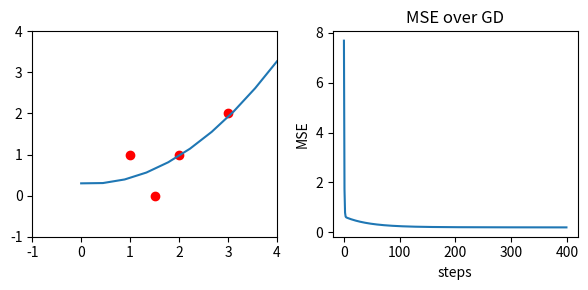

Reproduce this figure in Python.
#!/usr/bin/env python

import numpy as np
from numpy import ones
from numpy import array
import matplotlib.pyplot as plt
from numpy import mean

Φ = array([	[1, 1,1],
			[4, 2,1],
			[2.25, 1.5,1],
			[9, 3,1]])

n = Φ.shape[0]
d = Φ.shape[1]

y = array([	[1],
			[1],
			[0],
			[2]])

w = array([[1],[1],[1]]) 
η = 0.01

def f(w):
	ε = Φ.dot(w) - y	# error for each sample
	mse = (1/n)*ε.T.dot(ε)	# average error squared
	return mse.item()		# make sure it is scalar
	

#	The equation for the gradient is 
#	$$f'(x) = \frac{2}{n} \; \sum_i^n \; (w^{\top} \phi(x_i) - y_i) \phi(x_i)$$
#	You can rewrite it into compact matrix vector form if you are good, note that $y$ is
#	a column vector of all labels.
#	The derivation can be found here:
# [redacted]
#	$$f'(x) = \frac{2}{n} \Phi^{\top}(\Phi w - y)$$
#	I wrote both version of the code below, try them both and see they are the same.

def fᑊ(w):
	ᐁf = np.zeros((d,1))
	for Φᵢ, yᵢ in zip(Φ,y):
		Φᵢ = np.reshape(Φᵢ, (d,1))
		ᐁf += (w.T.dot(Φᵢ) - yᵢ)*Φᵢ
	return (2/n)*ᐁf

#	This is the compact derivative and the better version
#	# Comment out the other definition and notice this is the same
#def fᑊ(w): return (2/n)*Φ.T.dot(Φ.dot(w) - y)


f_value_list = []
for i in range(400):
	w = w - η*fᑊ(w)				# gradient descent update w
	f_value_list.append(f(w))

print('Best w = \n', w)
print('Predictions: \n', Φ.dot(w))

# Get the points for the best fit line
xp = np.linspace(0,4,10)
fₓ = w[0]*xp*xp + w[1]*xp + w[2]

#	Draw the best fit line and the data out
plt.figure(figsize=(6,3))
plt.subplot(121)
plt.scatter(Φ[:,1], y, color='red')
plt.plot(xp, fₓ)
plt.xlim(-1,4)	# Show this region along x-axis
plt.ylim(-1,4)	# Show this region along y-axis
#
# Display the error over GD
plt.subplot(122)
plt.plot(f_value_list)
plt.title('MSE over GD')
plt.xlabel('steps')
plt.ylabel('MSE')
plt.tight_layout()
plt.show()

